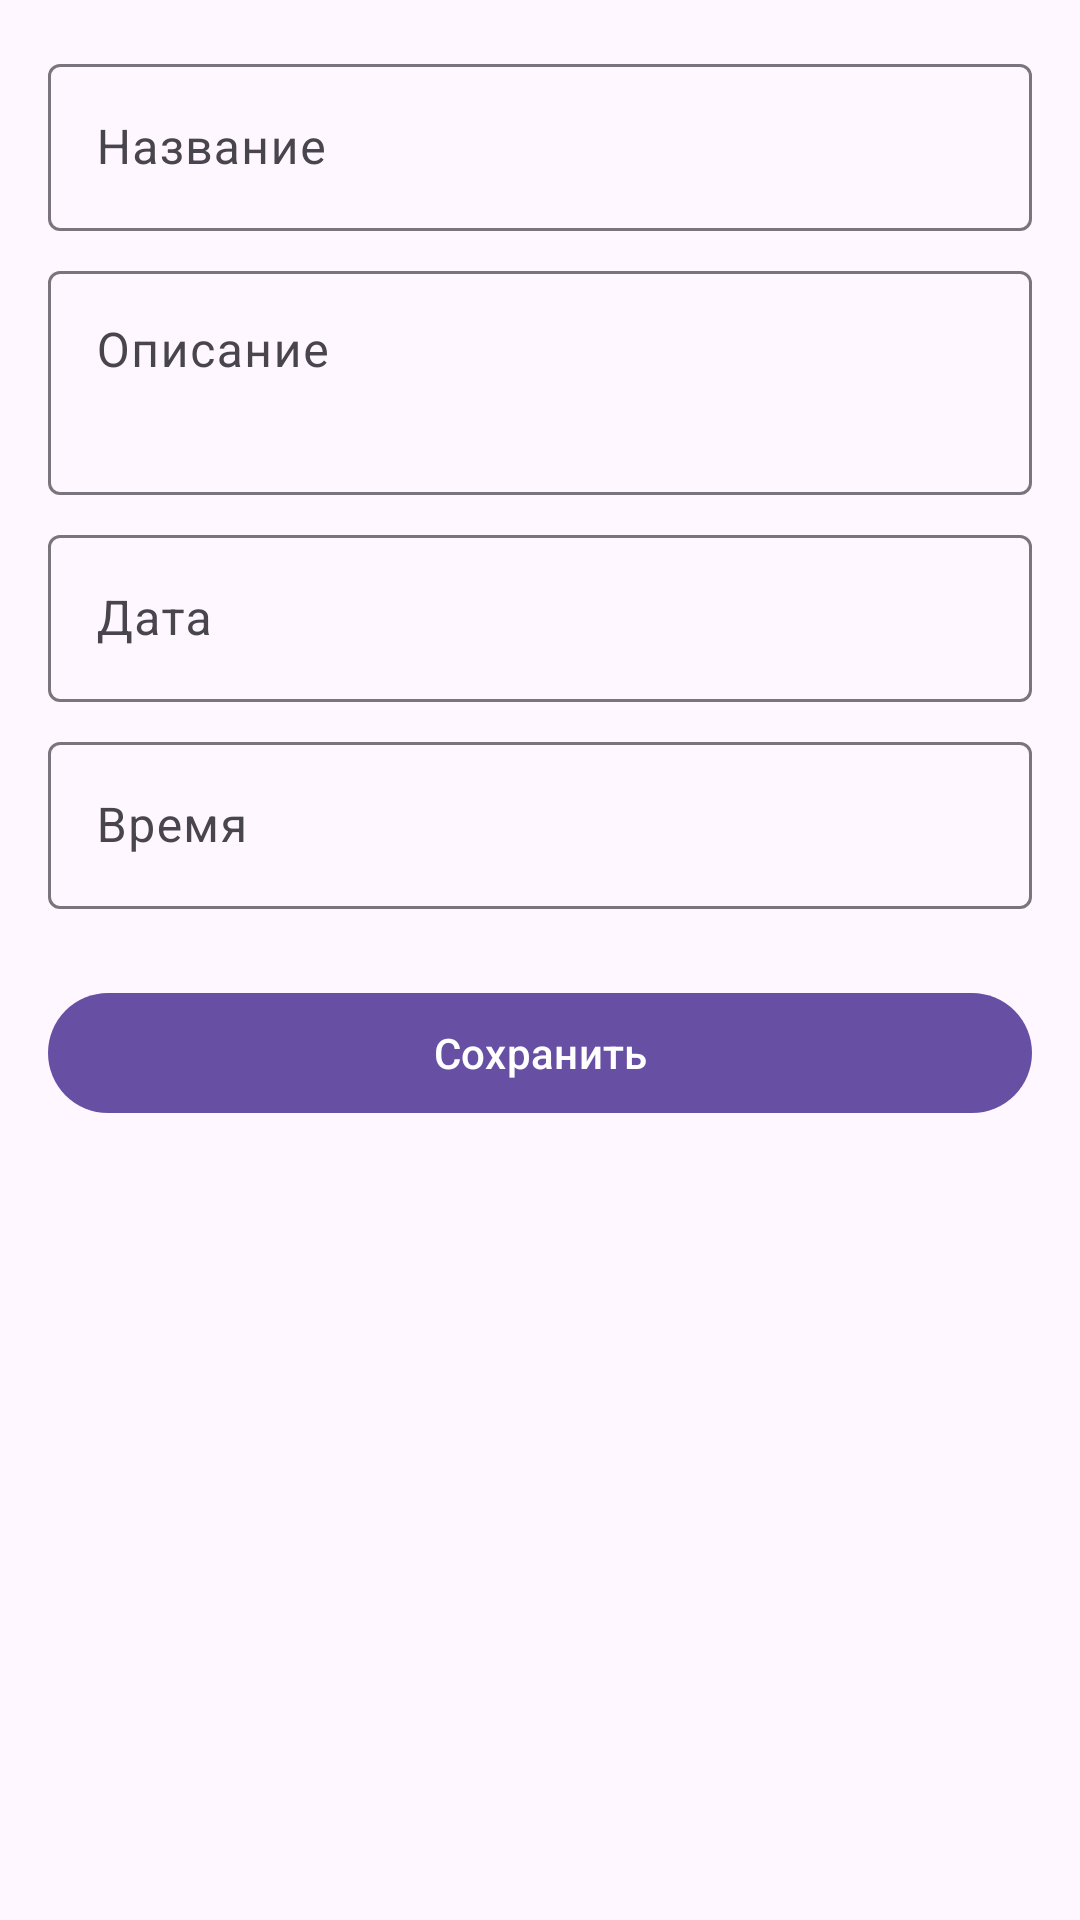

Produce the Android XML layout that renders to this screen, including the resource entries it uses.
<!-- AndroidManifest.xml: application theme Theme.MyKalendar -->
<!-- res/layout/activity_add_edit_task.xml -->
<?xml version="1.0" encoding="utf-8"?>
<androidx.constraintlayout.widget.ConstraintLayout
    xmlns:android="http://schemas.android.com/apk/res/android"
    xmlns:app="http://schemas.android.com/apk/res-auto"
    xmlns:tools="http://schemas.android.com/tools"
    android:layout_width="match_parent"
    android:layout_height="match_parent"
    android:padding="16dp"
    tools:context=".AddEditTaskActivity">

    <com.google.android.material.textfield.TextInputLayout
        android:id="@+id/tilTitle"
        android:layout_width="match_parent"
        android:layout_height="wrap_content"
        android:hint="@string/hint_title"
        app:layout_constraintTop_toTopOf="parent">

        <com.google.android.material.textfield.TextInputEditText
            android:id="@+id/etTitle"
            android:layout_width="match_parent"
            android:layout_height="wrap_content"
            android:inputType="text" />
    </com.google.android.material.textfield.TextInputLayout>

    <com.google.android.material.textfield.TextInputLayout
        android:id="@+id/tilDescription"
        android:layout_width="match_parent"
        android:layout_height="wrap_content"
        android:layout_marginTop="8dp"
        android:hint="@string/hint_description"
        app:layout_constraintTop_toBottomOf="@id/tilTitle">

        <com.google.android.material.textfield.TextInputEditText
            android:id="@+id/etDescription"
            android:layout_width="match_parent"
            android:layout_height="wrap_content"
            android:inputType="textMultiLine"
            android:minLines="2"
            android:gravity="top" />
    </com.google.android.material.textfield.TextInputLayout>

    <com.google.android.material.textfield.TextInputLayout
        android:id="@+id/tilDate"
        android:layout_width="match_parent"
        android:layout_height="wrap_content"
        android:layout_marginTop="8dp"
        android:hint="@string/hint_date"
        app:layout_constraintTop_toBottomOf="@id/tilDescription">

        <com.google.android.material.textfield.TextInputEditText
            android:id="@+id/etDate"
            android:layout_width="match_parent"
            android:layout_height="wrap_content"
            android:focusable="false"
            android:clickable="true"
            android:inputType="none" />
    </com.google.android.material.textfield.TextInputLayout>

    <com.google.android.material.textfield.TextInputLayout
        android:id="@+id/tilTime"
        android:layout_width="match_parent"
        android:layout_height="wrap_content"
        android:layout_marginTop="8dp"
        android:hint="@string/hint_time"
        app:layout_constraintTop_toBottomOf="@id/tilDate">

        <com.google.android.material.textfield.TextInputEditText
            android:id="@+id/etTime"
            android:layout_width="match_parent"
            android:layout_height="wrap_content"
            android:focusable="false"
            android:clickable="true"
            android:inputType="none" />
    </com.google.android.material.textfield.TextInputLayout>

    <com.google.android.material.button.MaterialButton
        android:id="@+id/btnSave"
        android:layout_width="match_parent"
        android:layout_height="wrap_content"
        android:layout_marginTop="24dp"
        android:text="@string/btn_save"
        app:layout_constraintTop_toBottomOf="@id/tilTime" />

</androidx.constraintlayout.widget.ConstraintLayout>
<!-- resources referenced by this layout -->
<resources>
  <string name="btn_save">Сохранить</string>
  <string name="hint_date">Дата</string>
  <string name="hint_description">Описание</string>
  <string name="hint_time">Время</string>
  <string name="hint_title">Название</string>
  <style name="Theme.MyKalendar" parent="Base.Theme.MyKalendar" />
  <style name="Base.Theme.MyKalendar" parent="Theme.Material3.DayNight.NoActionBar">
          
          
      </style>
</resources>
